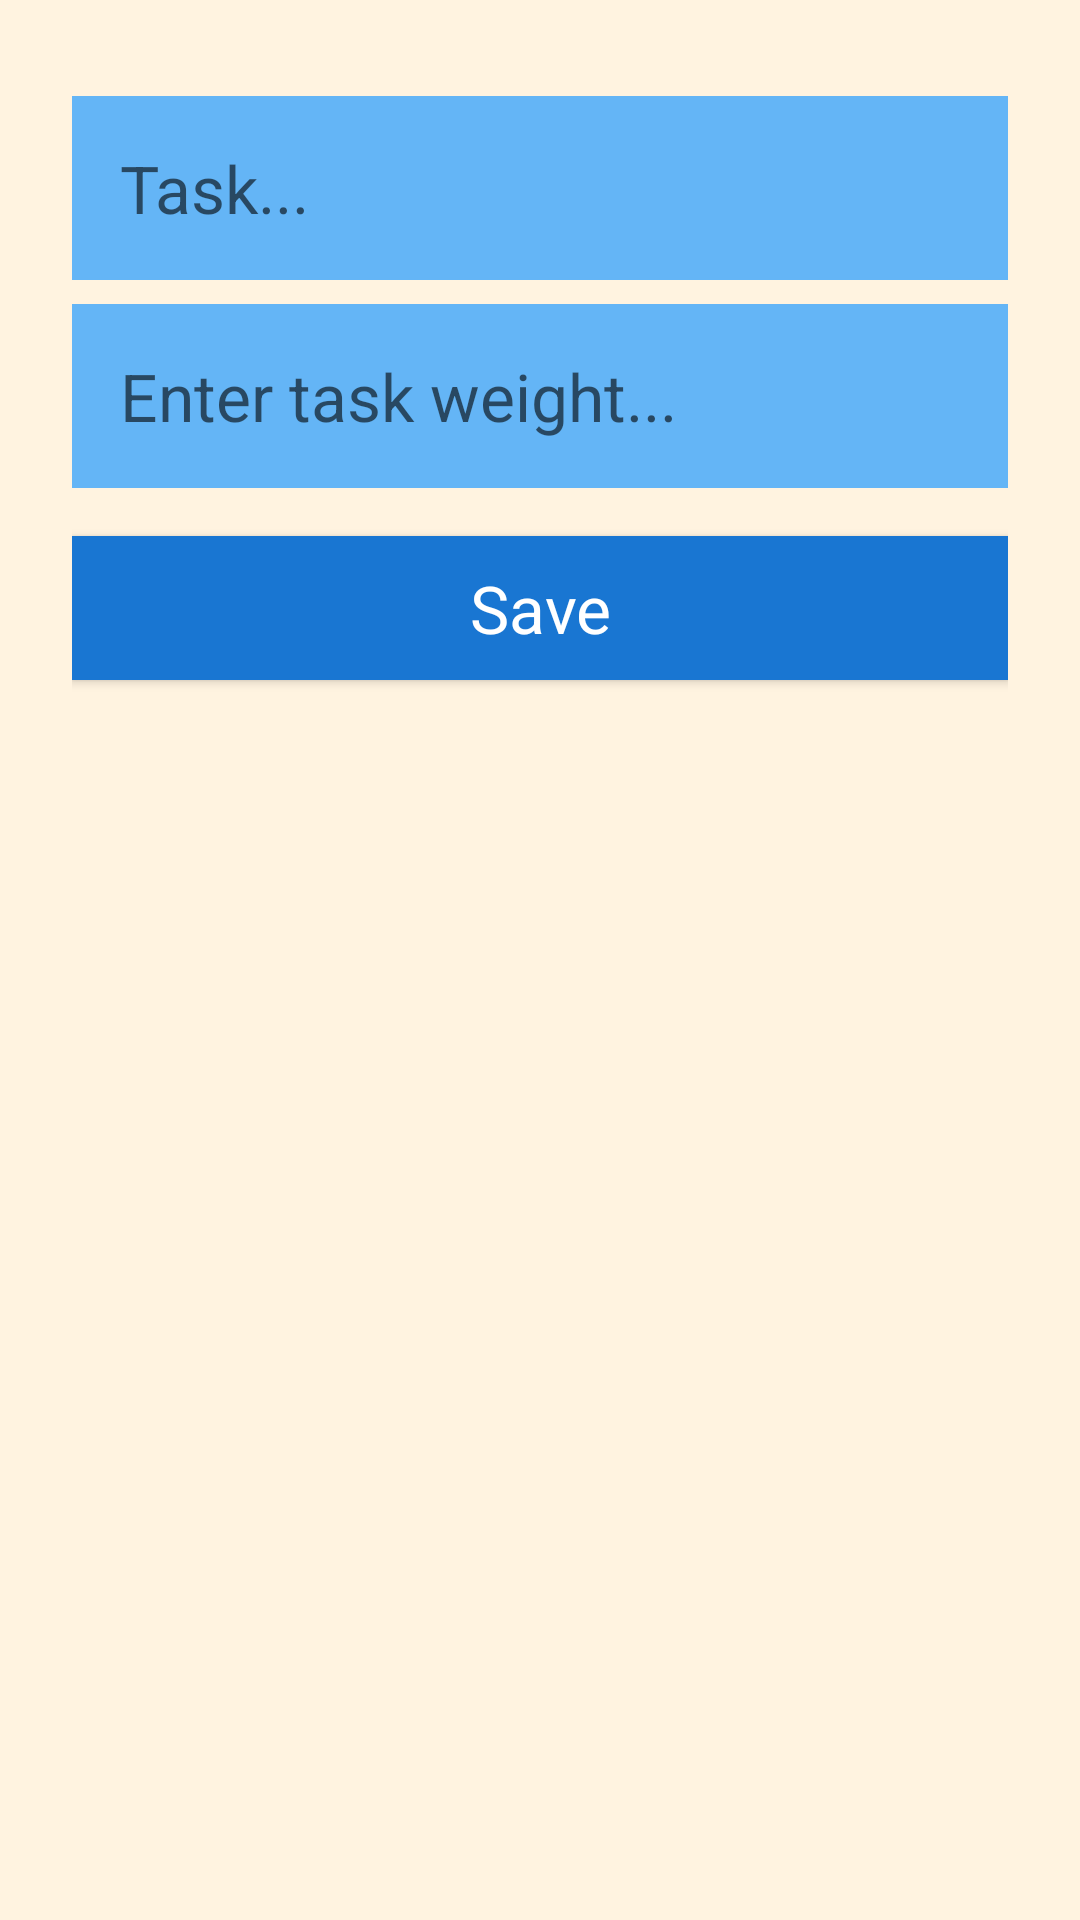

Reconstruct the res/layout file that produces this screen, plus the resources it refers to.
<!-- AndroidManifest.xml: application theme AppTheme -->
<!-- res/layout/activity_new_word.xml -->
<?xml version="1.0" encoding="utf-8"?>
<LinearLayout xmlns:android="http://schemas.android.com/apk/res/android"
    android:layout_width="match_parent"
    android:layout_height="match_parent"
    android:background="@color/colorScreenBackground"
    android:orientation="vertical"
    android:padding="24dp">

    <EditText
        android:id="@+id/edit_task"
        style="@style/text_view_style"
        android:hint="@string/hint_task"
        android:inputType="textAutoComplete" />

    <EditText
        android:id="@+id/edit_weight"
        style="@style/text_view_style"
        android:hint="@string/hint_weight"
        android:inputType="textAutoComplete" />

    <Button
        android:id="@+id/button_save"
        style="@style/button_style"
        android:text="@string/button_save" />
</LinearLayout>
<!-- resources referenced by this layout -->
<resources>
  <color name="colorScreenBackground">#fff3e0</color>
  <string name="button_save">Save</string>
  <string name="hint_task">Task...</string>
  <string name="hint_weight">Enter task weight...</string>
  <style name="button_style" parent="android:style/Widget.Material.Button">
          <item name="android:layout_width">match_parent</item>
          <item name="android:layout_height">wrap_content</item>
          <item name="android:background">@color/colorPrimaryDark</item>
          <item name="android:textAppearance">@android:style/TextAppearance.Large</item>
          <item name="android:layout_marginTop">16dp</item>
          <item name="android:textColor">@color/colorTextPrimary</item>
      </style>
  <style name="text_view_style">
          <item name="android:layout_width">match_parent</item>
          <item name="android:layout_height">wrap_content</item>
          <item name="android:textAppearance">
              @android:style/TextAppearance.Large</item>
          <item name="android:background">@color/colorPrimaryLight</item>
          <item name="android:layout_marginTop">8dp</item>
          <item name="android:layout_gravity">center</item>
          <item name="android:padding">16dp</item>
          <item name="android:textColor">@color/colorTextPrimary</item>
      </style>
  <style name="AppTheme" parent="Theme.AppCompat.Light.DarkActionBar">
          
          <item name="colorPrimary">@color/colorPrimary</item>
          <item name="colorPrimaryDark">@color/colorPrimaryDark</item>
          <item name="colorAccent">@color/colorAccent</item>
          
          <item name="windowActionBar">false</item>
          <item name="windowNoTitle">true</item>
      </style>
  <color name="colorPrimaryDark">#1976D2</color>
  <color name="colorTextPrimary">@android:color/white</color>
  <color name="colorPrimaryLight">#64b5f6</color>
  <color name="colorPrimary">#2196F3</color>
  <color name="colorAccent">#FFFF9800</color>
</resources>
